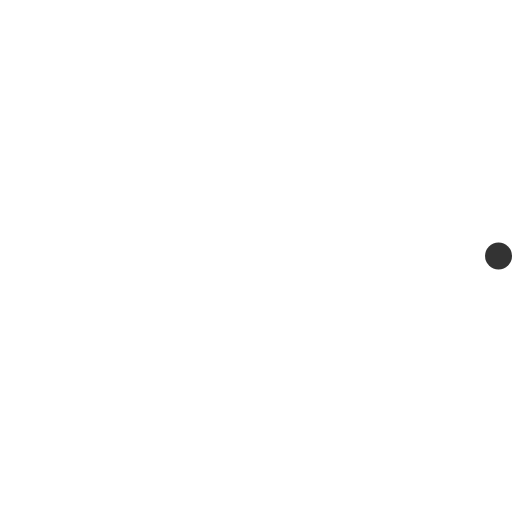
t = 0.00 s
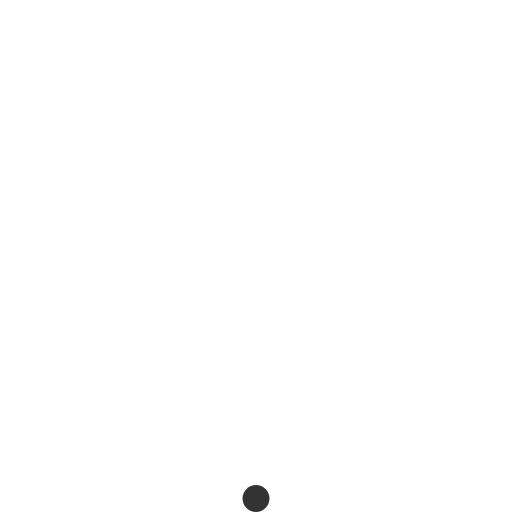
t = 0.23 s
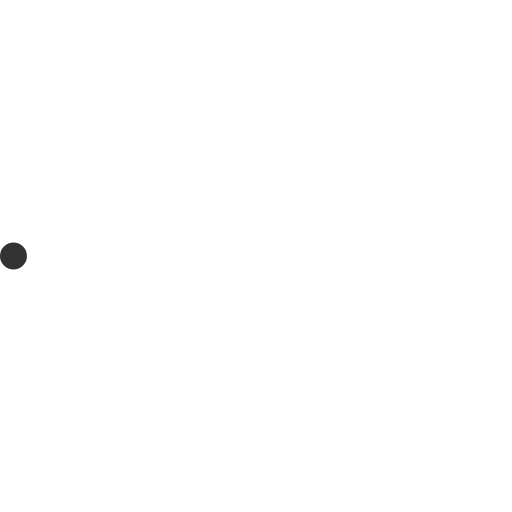
t = 0.45 s
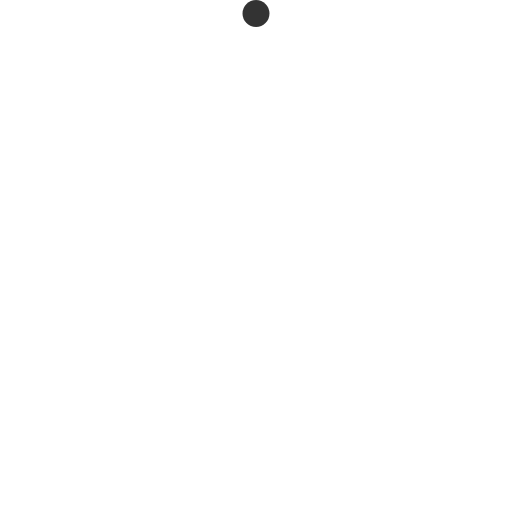
t = 0.68 s

The animated SVG that drew these frames (rendered in a browser with its animation timeline set to each time). Animation: 2 SMIL elements (animateTransform=2); one cycle of 0.90 s, repeats indefinitely.

<!-- By Sam Herbert (@sherb), for everyone. More @ http://goo.gl/7AJzbL -->
<svg width="38" height="38" viewBox="0 0 38 38" xmlns="http://www.w3.org/2000/svg">
    <defs>
        <linearGradient x1="8.042%" y1="0%" x2="65.682%" y2="23.865%" id="a">
            <stop stop-color="#fff" stop-opacity="0" offset="0%"/>
            <stop stop-color="#fff" stop-opacity=".631" offset="63.146%"/>
            <stop stop-color="#fff" offset="100%"/>
        </linearGradient>
    </defs>
    <g fill="none" fill-rule="evenodd">
        <g transform="translate(1 1)">
            <path d="M36 18c0-9.94-8.06-18-18-18" id="Oval-2" stroke="url(#a)" stroke-width="2">
                <animateTransform
                    attributeName="transform"
                    type="rotate"
                    from="0 18 18"
                    to="360 18 18"
                    dur="0.9s"
                    repeatCount="indefinite" />
            </path>
            <circle fill="#333" cx="36" cy="18" r="1">
                <animateTransform
                    attributeName="transform"
                    type="rotate"
                    from="0 18 18"
                    to="360 18 18"
                    dur="0.9s"
                    repeatCount="indefinite" />
            </circle>
        </g>
    </g>
</svg>
